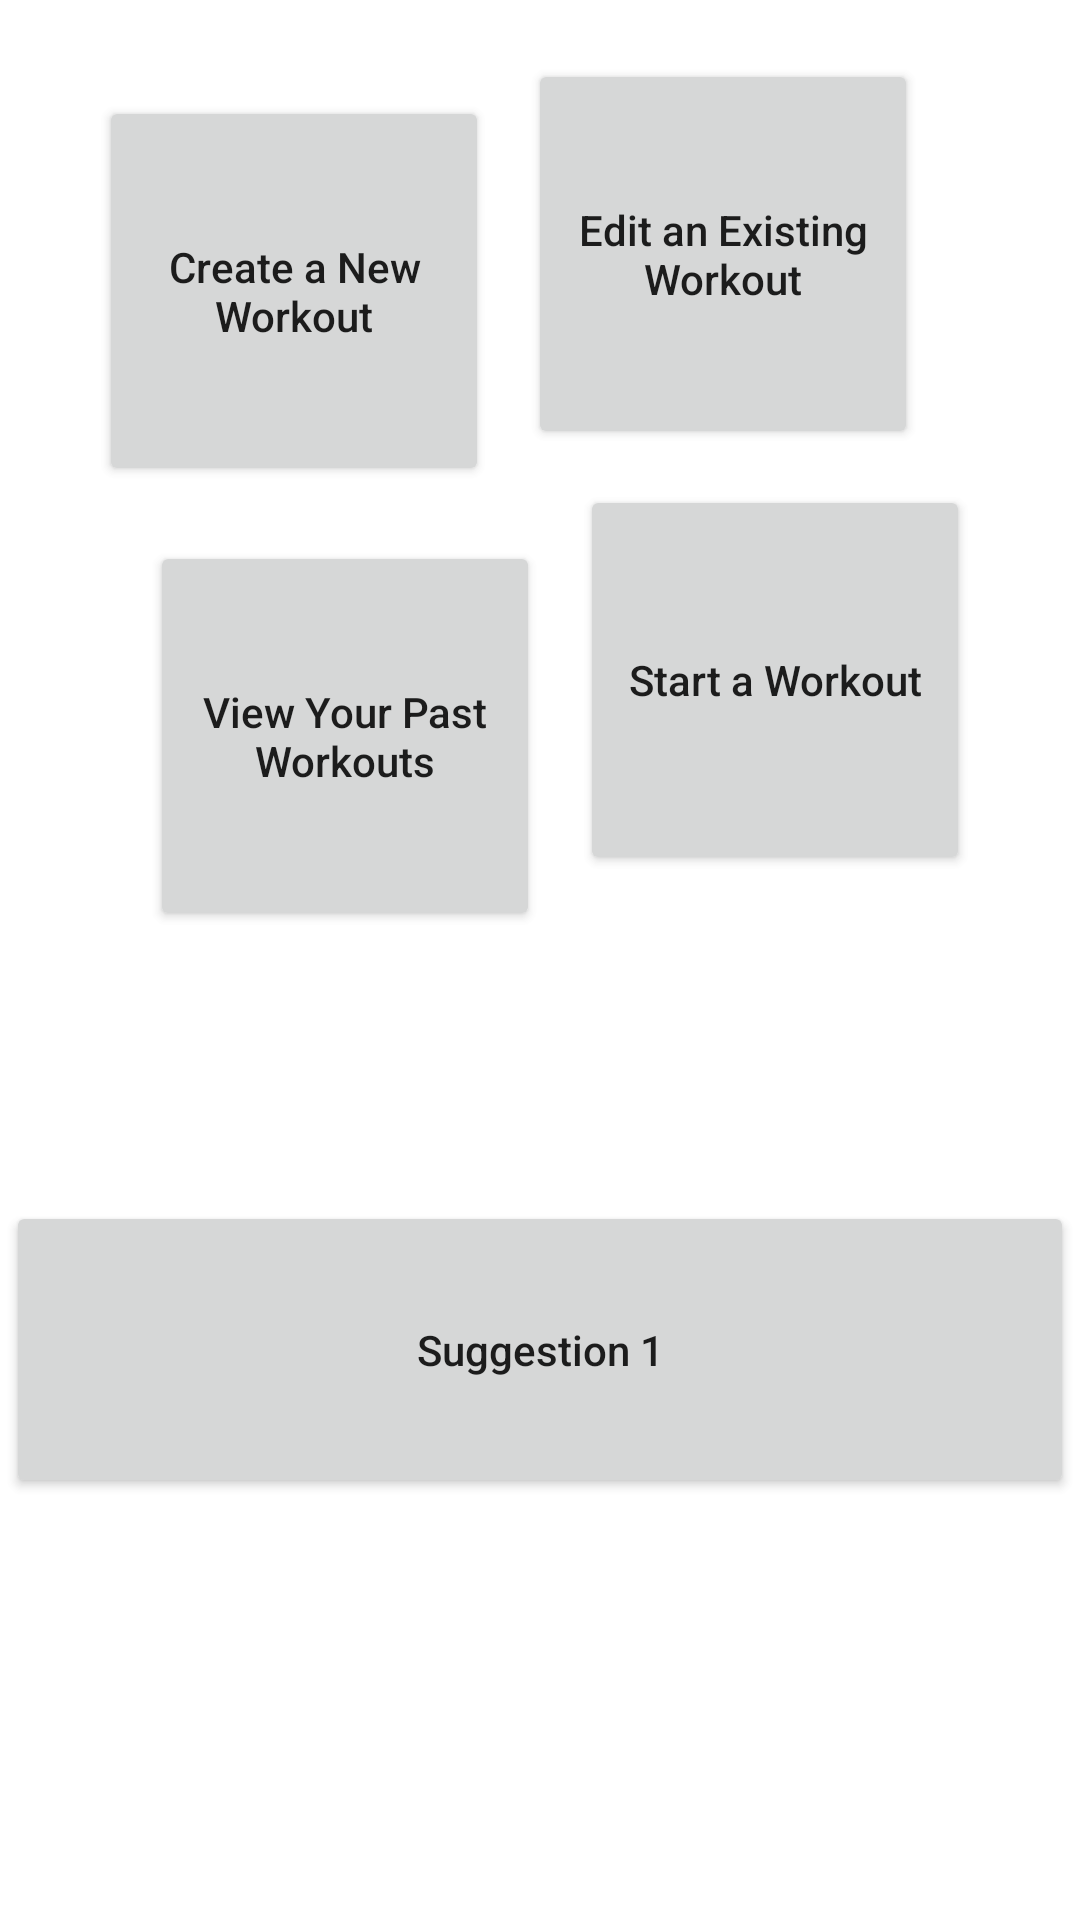

Reconstruct the res/layout file that produces this screen, plus the resources it refers to.
<!-- AndroidManifest.xml: application theme Theme.WeightLiftr -->
<!-- res/layout/activity_main.xml -->
<?xml version="1.0" encoding="utf-8"?>
<androidx.constraintlayout.widget.ConstraintLayout xmlns:android="http://schemas.android.com/apk/res/android"
    xmlns:app="http://schemas.android.com/apk/res-auto"
    xmlns:tools="http://schemas.android.com/tools"
    android:layout_width="match_parent"
    android:layout_height="match_parent"
    tools:context=".MainActivity">

    <Button
        android:id="@+id/newWorkoutBut"
        android:layout_width="130dp"
        android:layout_height="130dp"
        android:text="Create a New Workout"
        android:textAllCaps="false"
        app:cornerRadius="8dp"
        app:layout_constraintBottom_toBottomOf="parent"
        app:layout_constraintEnd_toStartOf="@+id/editWorkoutBut"
        app:layout_constraintHorizontal_bias="0.717"
        app:layout_constraintStart_toStartOf="parent"
        app:layout_constraintTop_toTopOf="parent"
        app:layout_constraintVertical_bias="0.063" />

    <Button
        android:id="@+id/editWorkoutBut"
        android:layout_width="130dp"
        android:layout_height="130dp"
        android:text="Edit an Existing Workout"
        android:textAllCaps="false"
        app:cornerRadius="8dp"
        app:layout_constraintBottom_toTopOf="@+id/startWorkoutBut"
        app:layout_constraintEnd_toEndOf="parent"
        app:layout_constraintHorizontal_bias="0.765"
        app:layout_constraintStart_toStartOf="parent"
        app:layout_constraintTop_toTopOf="parent"
        app:layout_constraintVertical_bias="0.622" />

    <Button
        android:id="@+id/pastWorkoutsBut"
        android:layout_width="130dp"
        android:layout_height="130dp"
        android:text="View Your Past Workouts"
        android:textAllCaps="false"
        app:cornerRadius="8dp"
        app:layout_constraintBottom_toBottomOf="parent"
        app:layout_constraintEnd_toEndOf="parent"
        app:layout_constraintHorizontal_bias="0.217"
        app:layout_constraintStart_toStartOf="parent"
        app:layout_constraintTop_toBottomOf="@+id/newWorkoutBut"
        app:layout_constraintVertical_bias="0.053" />

    <Button
        android:id="@+id/startWorkoutBut"
        android:layout_width="130dp"
        android:layout_height="130dp"
        android:text="Start a Workout"
        android:textAllCaps="false"
        app:cornerRadius="8dp"
        app:layout_constraintBottom_toBottomOf="parent"
        app:layout_constraintEnd_toEndOf="parent"
        app:layout_constraintHorizontal_bias="0.266"
        app:layout_constraintStart_toEndOf="@+id/pastWorkoutsBut"
        app:layout_constraintTop_toTopOf="parent"
        app:layout_constraintVertical_bias="0.317" />

    <TextView
        android:id="@+id/suggestedLab"
        android:layout_width="wrap_content"
        android:layout_height="wrap_content"
        android:text="Suggested For Today"
        android:textAllCaps="false"
        android:textColor="#FFFFFF"
        app:layout_constraintBottom_toBottomOf="parent"
        app:layout_constraintEnd_toEndOf="parent"
        app:layout_constraintHorizontal_bias="0.498"
        app:layout_constraintStart_toStartOf="parent"
        app:layout_constraintTop_toTopOf="parent"
        app:layout_constraintVertical_bias="0.589" />

    <Button
        android:id="@+id/suggestionBut"
        android:layout_width="356dp"
        android:layout_height="99dp"
        android:text="Suggestion 1"
        android:textAllCaps="false"
        app:cornerRadius="8dp"
        app:layout_constraintBottom_toBottomOf="parent"
        app:layout_constraintEnd_toEndOf="parent"
        app:layout_constraintHorizontal_bias="0.49"
        app:layout_constraintStart_toStartOf="parent"
        app:layout_constraintTop_toTopOf="parent"
        app:layout_constraintVertical_bias="0.74" />

</androidx.constraintlayout.widget.ConstraintLayout>
<!-- resources referenced by this layout -->
<resources>
  <style name="Theme.WeightLiftr" parent="Theme.MaterialComponents.DayNight.DarkActionBar">
          
          <item name="android:windowBackground">#63FFFFFF</item>
          <item name="colorPrimary">#9EEE0000</item>
          <item name="colorPrimaryVariant">@color/black</item>
          <item name="colorOnPrimary">@color/white</item>
          
          <item name="colorSecondary">@color/teal_200</item>
          <item name="colorSecondaryVariant">@color/teal_700</item>
          <item name="colorOnSecondary">@color/black</item>
          
          <item name="android:statusBarColor">?attr/colorPrimaryVariant</item>
          
      </style>
  <color name="black">#FF000000</color>
  <color name="white">#FFFFFFFF</color>
  <color name="teal_200">#FF03DAC5</color>
  <color name="teal_700">#FF018786</color>
</resources>
